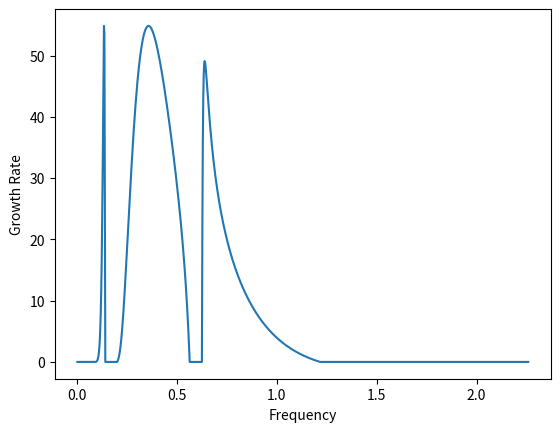

Here is the Python script that generated this plot:
#!/usr/bin/env python2
# -*- coding: utf-8 -*-
"""
Created on Mon Oct 29 11:04:18 2018

@author: yoshi
"""

# This program calculates the growth rate for the cyclotron instability for compositions of
# singly ionized H, He, and O, including both warm and cold species. It also allows variable
# anisotropy ratios, perpendicular temperatures (ev), and magnetic flux densities.
# NOTE: All values of the growth rate are multiplied by 1.0E9,  unless the amplitudes
# are normalized, and then the maximum value is 1.0.
# Original Pascal code by John C. Samson
#
# Converted to IDL : Colin L. Waters
# July, 2009
#
# Converted to Python : Joshua S. Williams
# October, 2018

import numpy as np
import matplotlib.pyplot as plt

def geomagnetic_magnitude(L_shell, lat=0.):
    '''Returns the magnetic field magnitude (intensity) on the specified L shell at the given colatitude, in Tesla
    '''
    RE         = 6371000.
    B_surf     = 3.12e-5

    r_loc = L_shell*RE*(np.cos(lat*np.pi / 180.) ** 2)
    B_tot = B_surf * ((RE / r_loc) ** 3) * np.sqrt(1 + 3*(np.sin(lat*np.pi / 180.) ** 2))
    return B_tot

if __name__ == '__main__':
    path      = 'E:/python/jwilliams/'
    out_fname = path + 'pc1_tst.dat'

    normalize = 0                       # Normalize amplitude? (0: No, 1: Yes)
    normal    = 0
    maxfreq   = 1.0

    L    = 5.95                         # L-shell for magnetic field
    B0   = geomagnetic_magnitude(L)     # In Tesla
    NPTS = 1000                         # Number of points to solve growth rate for
    N    = 3                            # Number of species

    # Index 1 denotes hydrogen ; 2 denotes helium; 3 denotes oxygen etc.
    M    = np.zeros(N)
    M[0] = 1.0     # Hydrogen
    M[1] = 4.0     # Helium
    M[2] = 16.0    # Oxygen

    # Density of cold species (number/cc)
    ndensc    = np.zeros(N)
    ndensc[0] = 84.55
    ndensc[1] = 2.67
    ndensc[2] = 1.78

    # Density of warm species (same order as cold) (number/cc)
    ndensw    = np.zeros(N)
    ndensw[0] = 0.88
    ndensw[1] = 0.10
    ndensw[2] = 0.02

    # Input the perpendicular temperature (eV)
    temperp = np.zeros(N)
    temperp[0]=30000.
    temperp[1]=10000.
    temperp[2]=10000.

    # Input the temperature anisotropy
    A = np.zeros(N)
    A[0] = 1.25
    A[1] = 1.
    A[2] = 1.


#######################################
######## MAIN SCRIPT ##################
#######################################

    PMASS   = 1.67E-27
    MUNOT   = 1.25660E-6
    EVJOULE = 6.242E18
    CHARGE  = 1.60E-19

    smallarray = np.zeros(N)
    etac       = np.zeros(N)
    etaw       = np.zeros(N)
    ratioc     = np.zeros(N)
    ratiow     = np.zeros(N)
    alpha      = np.zeros(N)
    bet        = np.zeros(N)
    tempar     = np.zeros(N)
    numer      = np.zeros(N)
    denom      = np.zeros(N)

    growth     = np.zeros(NPTS)
    x          = np.zeros(NPTS)

    if maxfreq > 1.0:
        maxfreq = 1.0

    step = maxfreq / float(NPTS)

    if normal == 1:
        cyclotron = 1.0
    else:
        cyclotron = CHARGE*B0/(2.0*np.pi*PMASS)

    for i in range(0,N):           # Loop over 3 species of ions
        ndensc[i]  = ndensc[i]*1.0E6
        ndensw[i]  = ndensw[i]*1.0E6
        etac[i]    = ndensc[i]  / ndensw[0]
        etaw[i]    = ndensw[i]  / ndensw[0]
        temperp[i] = temperp[i] / EVJOULE
        tempar[i]  = temperp[i] / (1.0 + A[i])
        alpha[i]   = np.sqrt(2.0*tempar[i] / PMASS)
        bet[i]     = ndensw[i]*tempar[i] / (B0*B0 / (2.0*MUNOT))
        numer[i]   = M[i]*(etac[i] + etaw[i])

        if np.isnan(etac[i]) == True:
            etac[i] = 0.0

        if np.isnan(etaw[i]) == True:
            etaw[i] = 0.0

    themax = 0.0

    for k in range(NPTS):
        x[k] = (k + 1)*step

        for i in range(N):
            denom[i] = 1.0 - M[i]*x[k]

        sum1  = 0.0
        prod2 = 1.0

        for i in range(N):
           prod2   *= denom[i]
           prod     = 1.0
           temp     = denom[i]
           denom[i] = numer[i]

           for j in range(N):
               prod *=denom[j]

           sum1     += prod
           denom[i]  = temp

        sum2 = 0.0
        arg4 = prod2 / sum1

        # Check for stop band.
        if (arg4 < 0.0 and x[k] > 1.0 / M[N - 1]):
            growth[k] = 0.0
        else:
            arg3 = arg4 / (x[k]*x[k])
            for i in range(N):
                if ndensw[i] > 1.0E-3:
                    arg1 = np.sqrt(np.pi)*etaw[i] / ((M[i]) ** 2 * alpha[i])
                    arg1 = arg1*((A[i]+1.0)*(1.0-M[i]*x[k])-1.0)
                    arg2 = (-etaw[i] / M[i]) * (M[i]*x[k] - 1.0) ** 2 / bet[i]*arg3

                    if arg2 > 200.0:
                        arg2 = 200.0

                    if arg2 < -200.0:
                        arg2 = -200.0

                    sum2 += arg1 * np.exp(arg2)

        growth[k] = sum2*arg3 / 2.0

        if growth[k] < 0.0:
            growth[k] = 0.0

        x[k] *= cyclotron

        if growth[k] > themax:
            themax = growth[k]


    if normalize == 1:
        for k in range(NPTS):
            growth[k] = growth[k] / themax
    else:
        for k in range(NPTS):
            growth[k] = growth[k]*1.0E9

    #plt.figure(figsize=(18, 10))
    plt.plot(x, growth)
    plt.xlabel('Frequency')
    plt.ylabel('Growth Rate', rotation=90)
